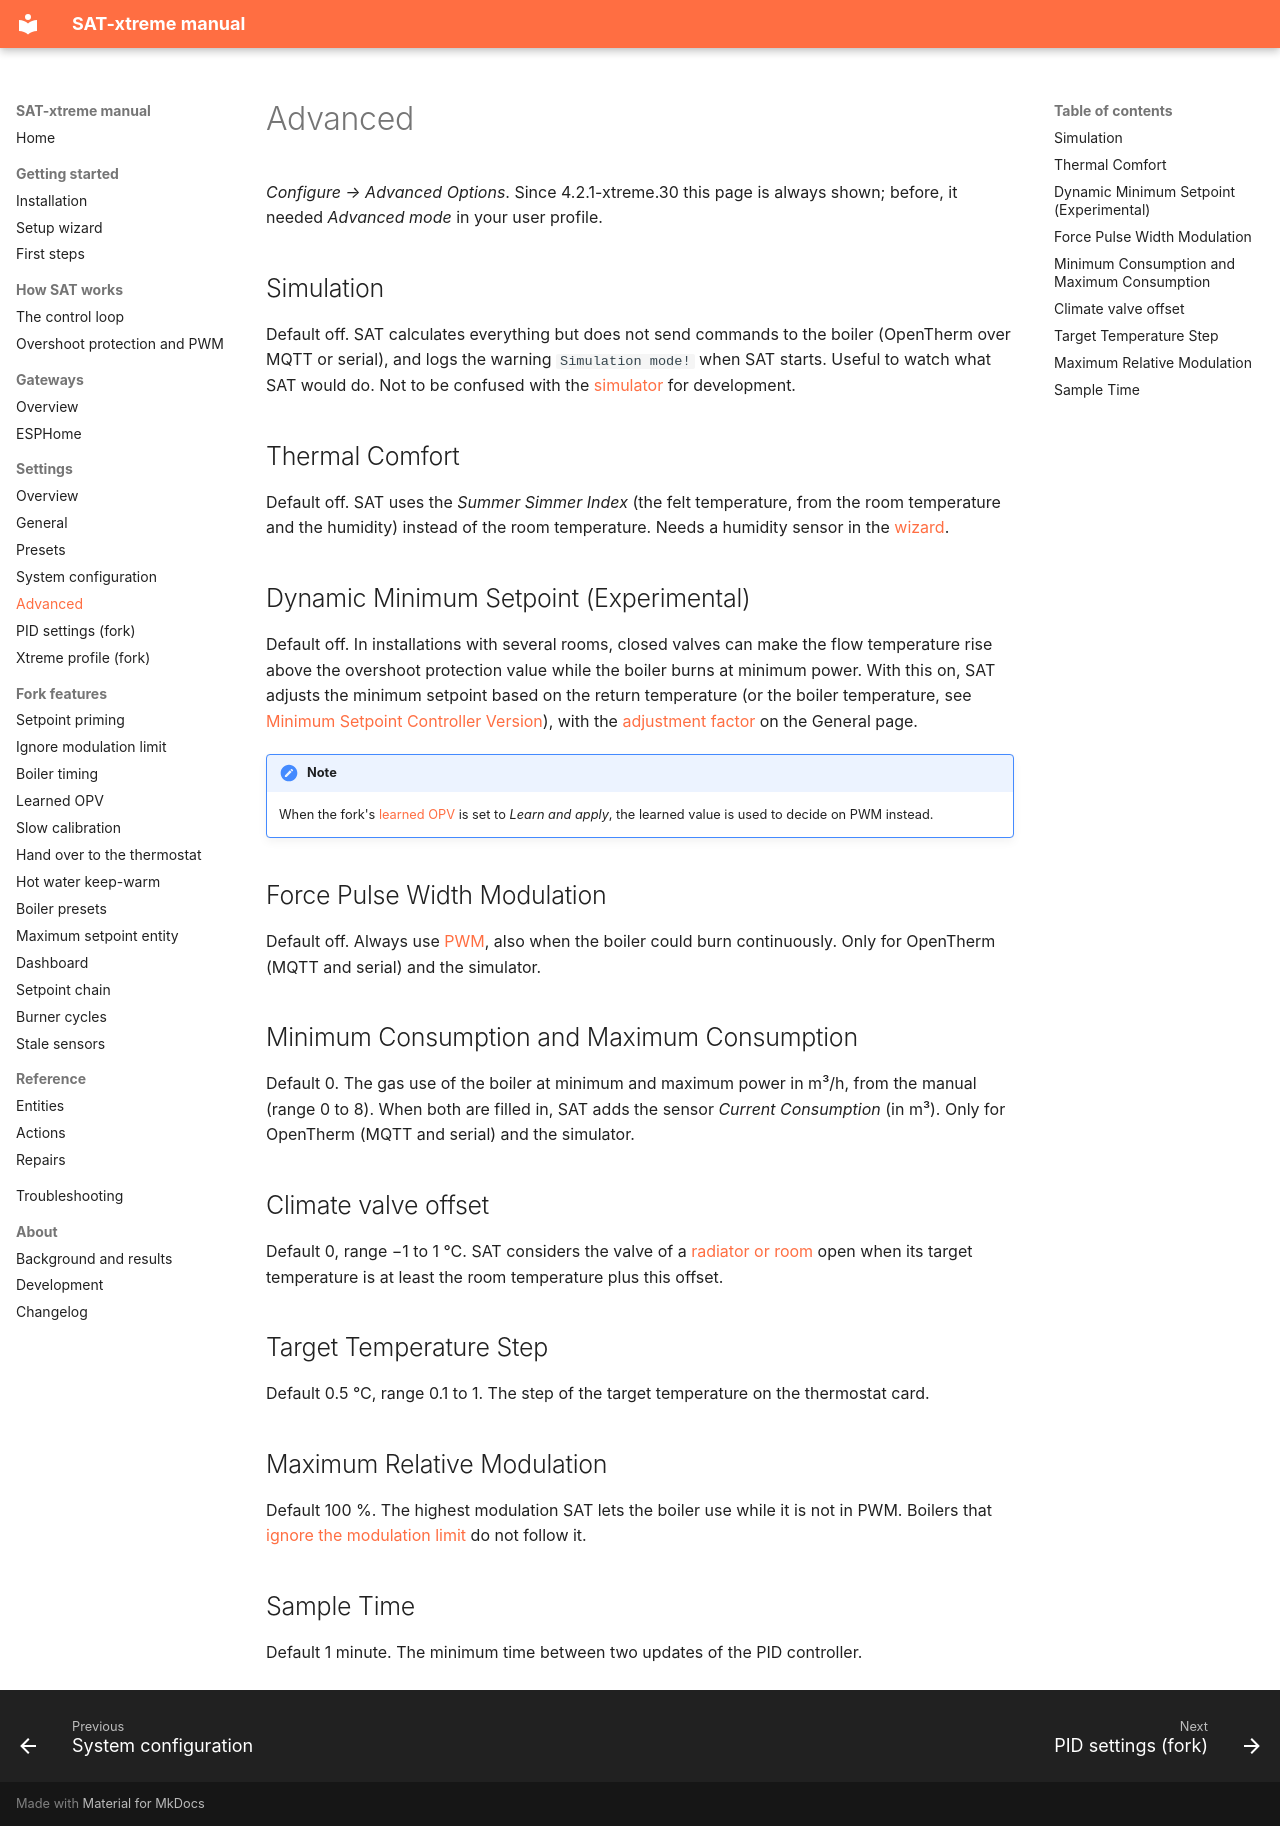

repository: justink0k/SAT-xtreme · page: settings-advanced/index.html · generator: mkdocs

# Advanced

*Configure → Advanced Options*. Since 4.2.1-xtreme.30 this page is always shown; before, it needed *Advanced mode* in your user profile.

## Simulation

Default off. SAT calculates everything but does not send commands to the boiler (OpenTherm over MQTT or
serial), and logs the warning `Simulation mode!` when SAT starts. Useful to watch what SAT would do. Not to be confused with the [simulator](gateways.md#simulator) for development.

## Thermal Comfort

Default off. SAT uses the *Summer Simmer Index* (the felt temperature, from the room temperature and the
humidity) instead of the room temperature. Needs a humidity sensor in the [wizard](setup-wizard.md#2-sensors).

## Dynamic Minimum Setpoint (Experimental)

Default off. In installations with several rooms, closed valves can make the flow temperature rise above the
overshoot protection value while the boiler burns at minimum power. With this on, SAT adjusts the minimum
setpoint based on the return temperature (or the boiler temperature, see
[Minimum Setpoint Controller Version](settings-general.md#minimum-setpoint-controller-version)), with the
[adjustment factor](settings-general.md#adjustment-factor-for-return-temperature) on the General page.

!!! note
    When the fork's [learned OPV](learned-opv.md) is set to *Learn and apply*, the learned value is used
    to decide on PWM instead.

## Force Pulse Width Modulation

Default off. Always use [PWM](overshoot-protection.md#pulse-width-modulation-pwm), also when the boiler could
burn continuously. Only for OpenTherm (MQTT and serial) and the simulator.

## Minimum Consumption and Maximum Consumption

Default 0. The gas use of the boiler at minimum and maximum power in m³/h, from the manual (range 0 to 8).
When both are filled in, SAT adds the sensor *Current Consumption* (in m³).
Only for OpenTherm (MQTT and serial) and the simulator.

## Climate valve offset

Default 0, range −1 to 1 °C. SAT considers the valve of a [radiator or room](setup-wizard.md#4-areas) open
when its target temperature is at least the room temperature plus this offset.

## Target Temperature Step

Default 0.5 °C, range 0.1 to 1. The step of the target temperature on the thermostat card.

## Maximum Relative Modulation

Default 100 %. The highest modulation SAT lets the boiler use while it is not in PWM. Boilers that
[ignore the modulation limit](modulation-limit.md) do not follow it.

## Sample Time

Default 1 minute. The minimum time between two updates of the PID controller.
